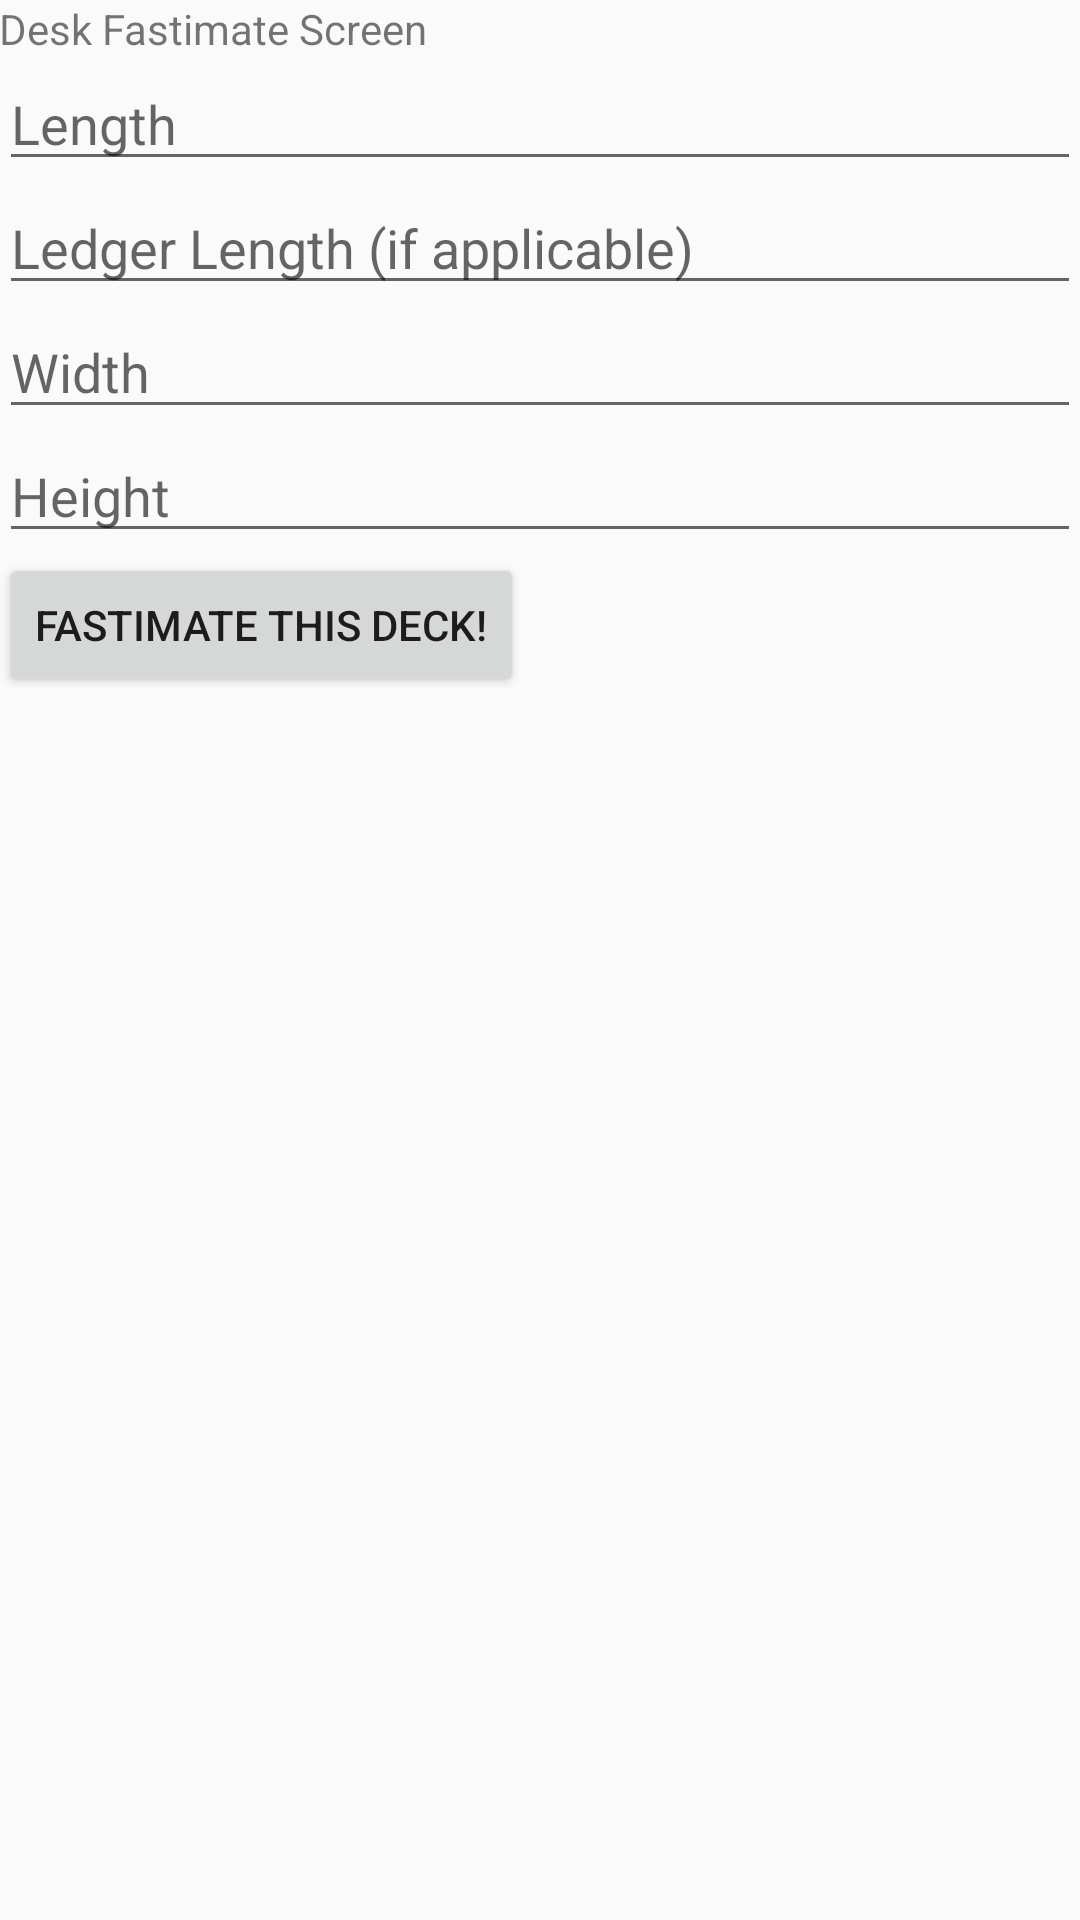

Reconstruct the res/layout file that produces this screen, plus the resources it refers to.
<!-- AndroidManifest.xml: application theme AppTheme -->
<!-- res/layout/activity_deck_estimate.xml -->
<RelativeLayout xmlns:android="http://schemas.android.com/apk/res/android"
    xmlns:tools="http://schemas.android.com/tools"
    android:id="@+id/deck_estimate_layout"
    android:layout_width="match_parent"
    android:layout_height="match_parent" android:paddingLeft="@dimen/activity_horizontal_margin"
    android:paddingRight="@dimen/activity_horizontal_margin"
    android:paddingTop="@dimen/activity_vertical_margin"
    android:paddingBottom="@dimen/activity_vertical_margin"
    tools:context="com.inviscid.fastimate.DeckEstimateActivity">

    <TextView
        android:id="@+id/de_title"
        android:text="@string/deck_screen_message" android:layout_width="wrap_content"
        android:layout_height="wrap_content" />

    <EditText
        android:id="@+id/de_field_length"
        style="@style/editTextFastimate"
        android:hint="@string/edit_deck_length"
        android:layout_below="@+id/de_title"
        android:inputType="number"
        />

    <EditText
        android:id="@+id/de_field_width"
        style="@style/editTextFastimate"
        android:hint="@string/edit_deck_width"
        android:layout_below="@+id/de_field_ledger"
        android:inputType="number"
        />
    <EditText
        android:id="@+id/de_field_height"
        style="@style/editTextFastimate"
        android:hint="@string/edit_deck_height"
        android:layout_below="@+id/de_field_width"
        android:inputType="number"
        />
    <EditText
        android:id="@+id/de_field_ledger"
        style="@style/editTextFastimate"
        android:hint="@string/edit_deck_ledger"
        android:layout_below="@+id/de_field_length"
        android:inputType="number"
        />
    <Button
        android:id="@+id/de_button_calculate_estimate"
        android:layout_width="wrap_content"
        android:layout_height="wrap_content"
        android:text="@string/button_calculate_deck"
        android:layout_below= "@id/de_field_height"
        android:onClick="openDeckMaterialList"/>


    <FrameLayout xmlns:android="http://schemas.android.com/apk/res/android"
        xmlns:tools="http://schemas.android.com/tools"
        android:id="@+id/deck_fragment_container"
        android:layout_width="match_parent"
        android:layout_height="match_parent"
        android:layout_below="@id/de_button_calculate_estimate"
        >

        
        <TextView android:layout_width="match_parent" android:layout_height="match_parent"
            android:text="" />

    </FrameLayout>
</RelativeLayout>
<!-- resources referenced by this layout -->
<resources>
  <string name="button_calculate_deck">Fastimate this deck!</string>
  <string name="deck_screen_message">Desk Fastimate Screen</string>
  <string name="edit_deck_height">Height</string>
  <string name="edit_deck_ledger">Ledger Length (if applicable)</string>
  <string name="edit_deck_length">Length</string>
  <string name="edit_deck_width">Width</string>
  <style name="editTextFastimate" parent="Base.Widget.AppCompat.EditText">
          <item name="android:layout_width">match_parent</item>
          <item name="android:layout_height">wrap_content</item>
          <item name="android:singleLine">true</item>
      </style>
  <style name="AppTheme" parent="Theme.AppCompat.Light.DarkActionBar">
          
      </style>
</resources>
